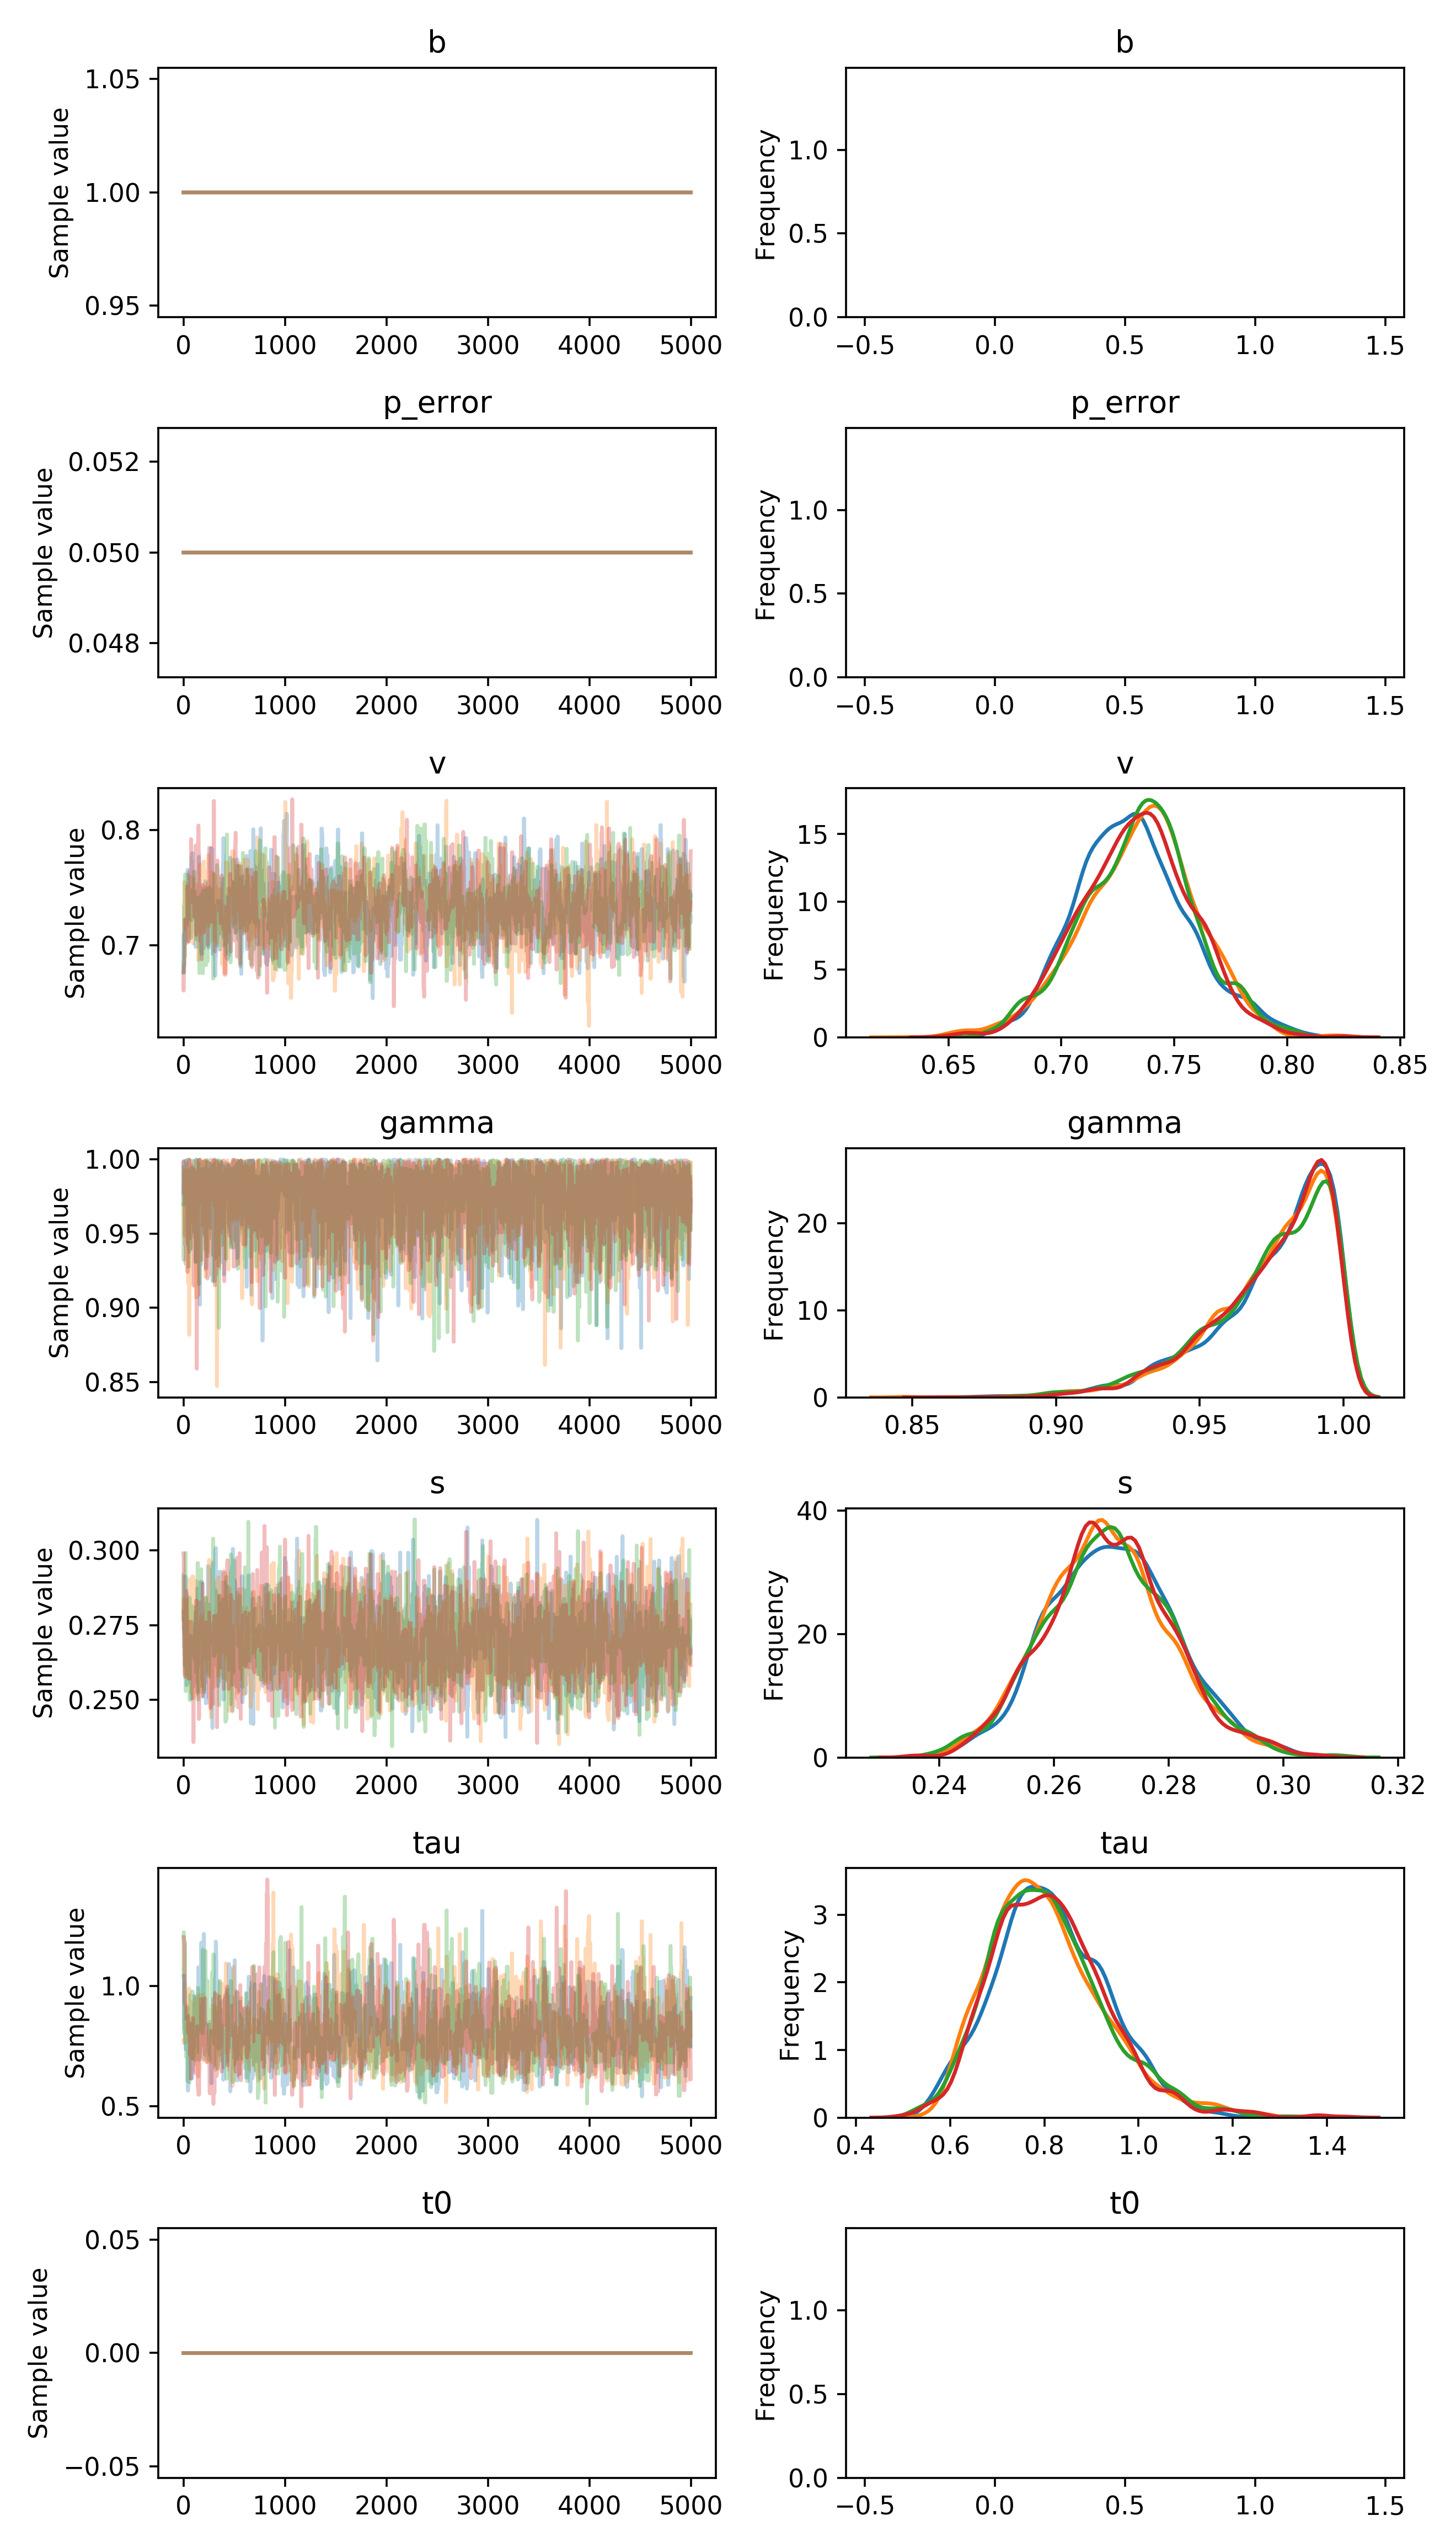

Values plotted in this chart, from the file beside it:
, b, p_error, v__0_0, gamma__0_0, s__0_0, tau__0_0, t0__0_0
0, 1.0, 0.05, 0.7079, 0.9697, 0.2795, 1.043, 0.0
1, 1.0, 0.05, 0.6899, 0.9984, 0.2795, 1.043, 0.0
2, 1.0, 0.05, 0.6764, 0.9984, 0.2795, 1.043, 0.0
3, 1.0, 0.05, 0.6941, 0.9965, 0.2676, 1.043, 0.0
4, 1.0, 0.05, 0.6941, 0.9965, 0.2676, 1.043, 0.0
5, 1.0, 0.05, 0.6941, 0.9965, 0.2676, 1.043, 0.0
6, 1.0, 0.05, 0.711, 0.9965, 0.2676, 0.8521, 0.0
7, 1.0, 0.05, 0.711, 0.9965, 0.2676, 0.8521, 0.0
8, 1.0, 0.05, 0.711, 0.9965, 0.2676, 0.8521, 0.0
9, 1.0, 0.05, 0.711, 0.9988, 0.2676, 0.8613, 0.0
10, 1.0, 0.05, 0.711, 0.9959, 0.2676, 0.8196, 0.0
11, 1.0, 0.05, 0.711, 0.9959, 0.2615, 0.8196, 0.0
12, 1.0, 0.05, 0.711, 0.9926, 0.2615, 0.8196, 0.0
13, 1.0, 0.05, 0.7074, 0.9962, 0.2615, 0.8196, 0.0
14, 1.0, 0.05, 0.7074, 0.9962, 0.2615, 0.8196, 0.0
15, 1.0, 0.05, 0.7074, 0.9929, 0.2615, 0.895, 0.0
16, 1.0, 0.05, 0.7074, 0.9873, 0.2615, 0.7735, 0.0
17, 1.0, 0.05, 0.7074, 0.9873, 0.2615, 0.7735, 0.0
18, 1.0, 0.05, 0.7074, 0.9845, 0.2912, 0.7735, 0.0
19, 1.0, 0.05, 0.7074, 0.9845, 0.2912, 0.7735, 0.0
20, 1.0, 0.05, 0.7074, 0.9845, 0.2657, 0.7735, 0.0
21, 1.0, 0.05, 0.7074, 0.9845, 0.2848, 0.7735, 0.0
22, 1.0, 0.05, 0.7074, 0.9714, 0.2848, 0.7735, 0.0
23, 1.0, 0.05, 0.7222, 0.9714, 0.2848, 0.7364, 0.0
24, 1.0, 0.05, 0.7222, 0.9714, 0.2848, 0.9092, 0.0
25, 1.0, 0.05, 0.7222, 0.9983, 0.2848, 0.9092, 0.0
26, 1.0, 0.05, 0.7222, 0.9983, 0.2848, 0.9092, 0.0
27, 1.0, 0.05, 0.7222, 0.9983, 0.2848, 0.9092, 0.0
28, 1.0, 0.05, 0.7222, 0.9983, 0.2848, 0.9092, 0.0
29, 1.0, 0.05, 0.7222, 0.9983, 0.2848, 0.9092, 0.0
30, 1.0, 0.05, 0.7166, 0.9983, 0.2848, 0.9092, 0.0
31, 1.0, 0.05, 0.7166, 0.9996, 0.2549, 0.9092, 0.0
32, 1.0, 0.05, 0.7166, 0.9981, 0.2598, 0.9092, 0.0
33, 1.0, 0.05, 0.7166, 0.9892, 0.2752, 0.9092, 0.0
34, 1.0, 0.05, 0.7022, 0.971, 0.2752, 0.9092, 0.0
35, 1.0, 0.05, 0.7067, 0.971, 0.2762, 0.9092, 0.0
36, 1.0, 0.05, 0.723, 0.971, 0.2762, 0.9092, 0.0
37, 1.0, 0.05, 0.723, 0.9832, 0.2762, 0.9092, 0.0
38, 1.0, 0.05, 0.723, 0.9938, 0.2556, 0.9095, 0.0
39, 1.0, 0.05, 0.723, 0.9938, 0.2556, 0.9095, 0.0
40, 1.0, 0.05, 0.723, 0.9938, 0.2556, 0.8798, 0.0
41, 1.0, 0.05, 0.7655, 0.9606, 0.2556, 0.8798, 0.0
42, 1.0, 0.05, 0.7655, 0.9606, 0.2556, 0.8798, 0.0
43, 1.0, 0.05, 0.7655, 0.974, 0.2556, 0.5663, 0.0
44, 1.0, 0.05, 0.7655, 0.9434, 0.2649, 0.5663, 0.0
45, 1.0, 0.05, 0.7655, 0.9443, 0.2649, 0.5663, 0.0
46, 1.0, 0.05, 0.7655, 0.9443, 0.2649, 0.5663, 0.0
47, 1.0, 0.05, 0.7476, 0.9996, 0.2638, 0.6251, 0.0
48, 1.0, 0.05, 0.7476, 0.9994, 0.2638, 0.8452, 0.0
49, 1.0, 0.05, 0.7476, 0.9994, 0.2638, 0.8452, 0.0
50, 1.0, 0.05, 0.7476, 0.9998, 0.2638, 0.8439, 0.0
51, 1.0, 0.05, 0.7476, 0.9994, 0.2638, 0.8439, 0.0
52, 1.0, 0.05, 0.7476, 0.9994, 0.2638, 0.8439, 0.0
53, 1.0, 0.05, 0.7476, 0.9917, 0.2638, 0.8439, 0.0
54, 1.0, 0.05, 0.7476, 0.9917, 0.2638, 0.8439, 0.0
55, 1.0, 0.05, 0.7476, 0.9558, 0.2638, 0.8439, 0.0
56, 1.0, 0.05, 0.7476, 0.9558, 0.2638, 0.8439, 0.0
57, 1.0, 0.05, 0.7476, 0.9378, 0.2638, 0.8439, 0.0
58, 1.0, 0.05, 0.7476, 0.9378, 0.2638, 0.8439, 0.0
59, 1.0, 0.05, 0.7335, 0.9836, 0.2638, 0.8439, 0.0
... 19,940 more rows
